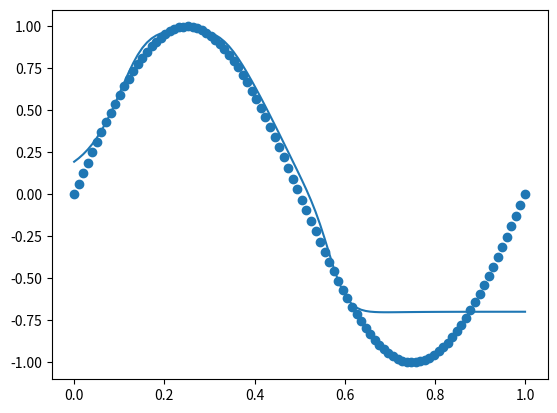

Generate this figure with matplotlib:
import numpy as np 
import matplotlib.pyplot as plt 

"""
- [x] generate data 
- [ ] neural network
    - [x] init
    - [ ] forward
    - [ ] backpropagate
    - [x] activation
    - [ ] train
"""

def generate_data(n: int) -> np.ndarray: 
    x = np.linspace(0, 1, n) 
    x = x.reshape(len(x), 1)
    y = np.sin(2 * np.pi * x)
    return x, y

class NN:
    def __init__(self, n_input: int, n_hidden: int, n_output: int, num_layers: int) -> None:
        """
        n_input: dimensionality of the input 
        n_hidden: number of neurons in the hidden layers 
        n_output: dimensionality of the output
        num_layers: the number of hidden layers
        """
        self.n_input = n_input 
        self.n_hidden = n_hidden 
        self.n_output = n_output 
        self.num_layers = num_layers 
        self.w = []
        self.b = []
        self.gradw = []
        self.gradb = []
        self.deltas = []
        #initializing the weights
        self.w.append(np.random.randn(n_input, n_hidden))
        for i in range(num_layers - 1):
            self.w.append(np.random.randn(n_hidden, n_hidden))
        self.w.append(np.random.randn(n_hidden, n_output))
        #initializing the biases
        self.b.append(np.zeros((1, n_hidden)))
        for i in range(num_layers - 1):
            self.b.append(np.zeros((1, n_hidden)))
        self.b.append(np.zeros((1, n_output)))

    def activation(self, x: np.ndarray) -> np.ndarray:
        # x = [-1*num for num in x]
        # return (1)/(1 + np.exp(x))
        return np.tanh(x)

    def activation_deriv(self, x: np.ndarray) -> np.ndarray:
        # return self.activation(x)*(1 - self.activation(x))
        return 1 - np.power(self.activation(x), 2)

    def forward(self, x: np.ndarray) -> np.ndarray:
        self.z = []
        self.a = []
        self.z.append(x)
        self.a.append(x)

        for i in range(self.num_layers):
            self.z.append(np.dot(self.a[i], self.w[i]) + self.b[i])
            self.a.append(self.activation(self.z[i + 1]))
        return self.a[-1]
    
    def mse(self, x: np.ndarray, y: np.ndarray) -> float:
        return np.mean(np.power(self.predict(x) - y, 2))


    def backward(self, x: np.ndarray, y: np.ndarray) -> None:
        self.gradw = []
        self.gradb = []
        self.deltas = []
        
        self.deltas.append(self.a[-1] - y)

        self.gradw.append(np.dot(self.a[-2].T, self.deltas[-1]))
        self.gradb.append(np.sum(self.deltas[-1], axis=0, keepdims=True))

        for i in range(self.num_layers - 1, 0, -1):
            self.deltas.append(np.dot(self.deltas[-1], self.w[i].T) * self.activation_deriv(self.z[i]))
            self.gradw.append(np.dot(self.a[i - 1].T, self.deltas[-1]))
            self.gradb.append(np.sum(self.deltas[-1], axis=0, keepdims=True))
        
        self.gradw.reverse()
        self.gradb.reverse()
        self.deltas.reverse()

    def update(self, lr: float) -> None:
        for i in range(self.num_layers):
            self.w[i] -= lr*self.gradw[i]
            self.b[i] -= lr*self.gradb[i]

    def train(self, x: np.ndarray, y: np.ndarray, lr: float, epochs: int) -> None:
        for i in range(epochs):
            self.forward(x)
            self.backward(x, y)
            self.update(lr)
            # if (self.mse(x, y) < 0.1):
                # break
            if i % 100 == 0:
                print(f'Epoch {i}: {self.mse(x, y)}')
    
    def predict(self, x: np.ndarray) -> np.ndarray:
        return self.forward(x)
    
#make an NN 
x, y = generate_data(100)
nn = NN(1, 3, 1, 3)

nn.train(x, y, 0.01, 10000)


y_pred = [np.mean(a) for a in nn.predict(x)]
plt.scatter(x, y)
plt.plot(x, y_pred)
plt.show()